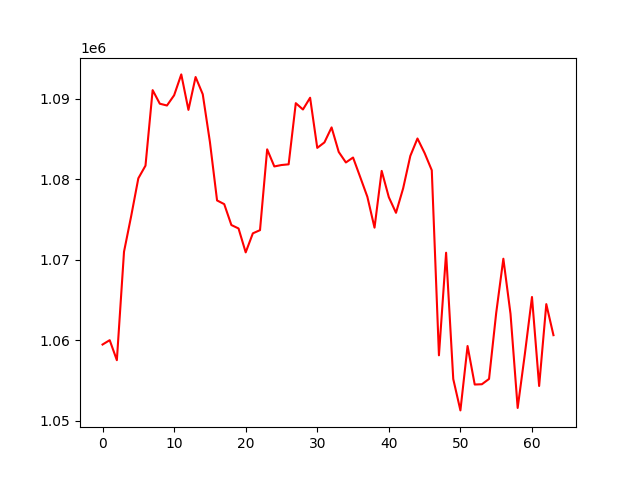

The table this chart was drawn from, first rows:
, 0
0, 1059446
1, 1059987
2, 1057500
3, 1070979
4, 1075401
5, 1080096
6, 1081671
7, 1091052
8, 1089367
9, 1089143
10, 1090414
11, 1093008
12, 1088599
13, 1092681
14, 1090542
15, 1084623
16, 1077349
17, 1076890
18, 1074292
19, 1073867
20, 1070895
21, 1073261
22, 1073656
23, 1083697
24, 1081572
25, 1081748
26, 1081835
27, 1089433
28, 1088647
29, 1090109
30, 1083878
31, 1084557
32, 1086423
33, 1083371
34, 1082066
35, 1082680
36, 1080251
37, 1077798
38, 1073964
39, 1081022
40, 1077745
41, 1075811
42, 1078854
43, 1082875
44, 1085044
45, 1083234
46, 1081096
47, 1058105
48, 1070853
49, 1055159
50, 1051262
51, 1059260
52, 1054476
53, 1054512
54, 1055171
55, 1063365
56, 1070107
57, 1063257
58, 1051565
59, 1058239
... 4 more rows
